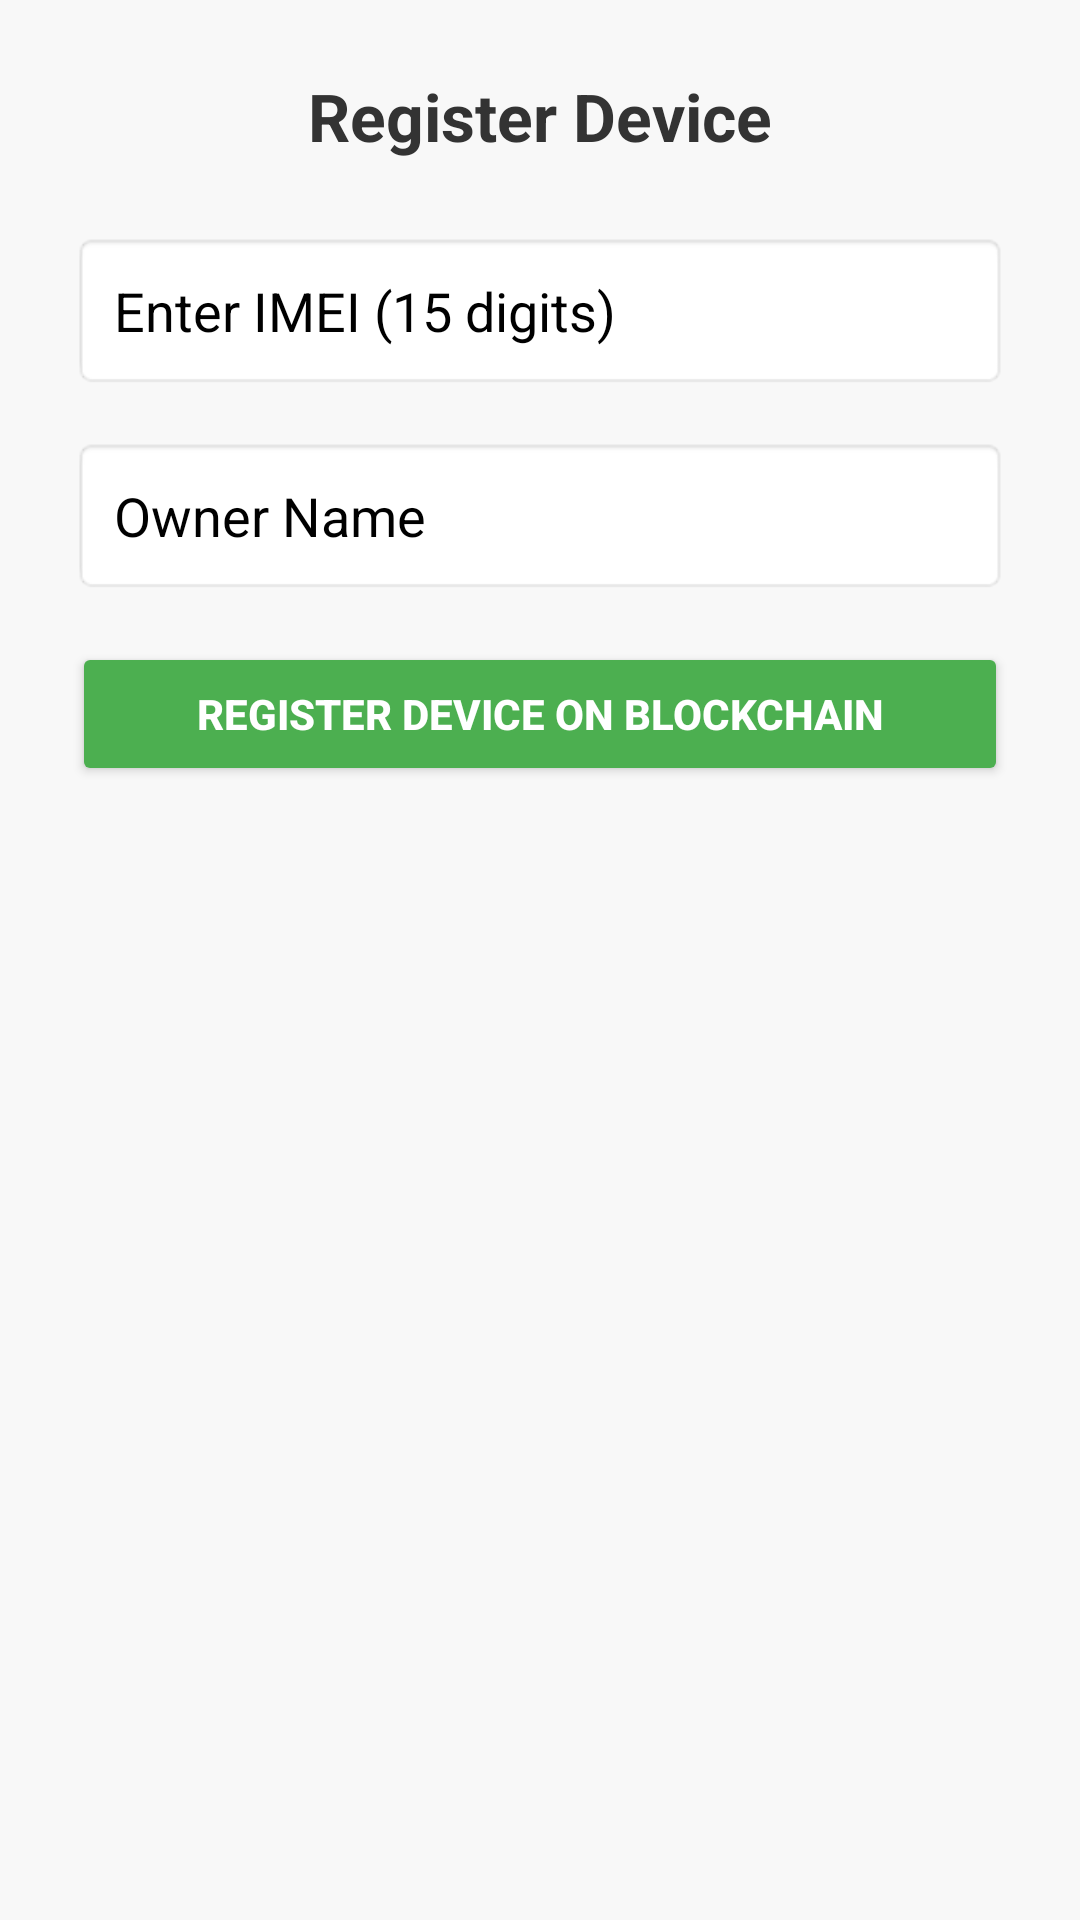

This screen was rendered from an Android layout file. Write that file and the resources it references.
<!-- AndroidManifest.xml: application theme Theme.Blockchainapp -->
<!-- res/layout/activity_register_device.xml -->
<?xml version="1.0" encoding="utf-8"?>

<LinearLayout
    xmlns:android="http://schemas.android.com/apk/res/android"
    android:layout_width="match_parent"
    android:layout_height="match_parent"
    android:orientation="vertical"
    android:padding="24dp"
    android:gravity="center_horizontal"
    android:background="#f8f8f8">

    <TextView
        android:id="@+id/registerTitle"
        android:layout_width="wrap_content"
        android:layout_height="wrap_content"
        android:text="Register Device"
        android:textSize="22sp"
        android:textStyle="bold"
        android:textColor="#333333"
        android:layout_marginBottom="24dp" />

    <EditText
        android:id="@+id/inputImei"
        android:layout_width="match_parent"
        android:layout_height="wrap_content"
        android:hint="Enter IMEI (15 digits)"
        android:inputType="phone"
        android:maxLength="15"
        android:textColorHint="@color/black"
        android:padding="14dp"
        android:layout_marginBottom="16dp"
        android:background="@android:drawable/editbox_background_normal" />

    <EditText
        android:id="@+id/inputOwner"
        android:layout_width="match_parent"
        android:layout_height="wrap_content"
        android:hint="Owner Name"
        android:inputType="textPersonName"
        android:textColorHint="@color/black"
        android:padding="14dp"
        android:layout_marginBottom="16dp"
        android:background="@android:drawable/editbox_background_normal" />




    <Button
        android:id="@+id/btnRegister"
        android:layout_width="match_parent"
        android:layout_height="wrap_content"
        android:text="Register Device on Blockchain"
        android:padding="14dp"
        android:backgroundTint="#4CAF50"
        android:textColor="#ffffff"
        android:textStyle="bold" />
</LinearLayout>
<!-- resources referenced by this layout -->
<resources>
  <style name="Theme.Blockchainapp" parent="Base.Theme.Blockchainapp" />
  <style name="Base.Theme.Blockchainapp" parent="Theme.Material3.DayNight.NoActionBar">
          
          
      </style>
  <!-- not gathered from this repository: default colours our renderer supplied (Android Studio template values) -->
  <color name="black">#FF000000</color>
</resources>
